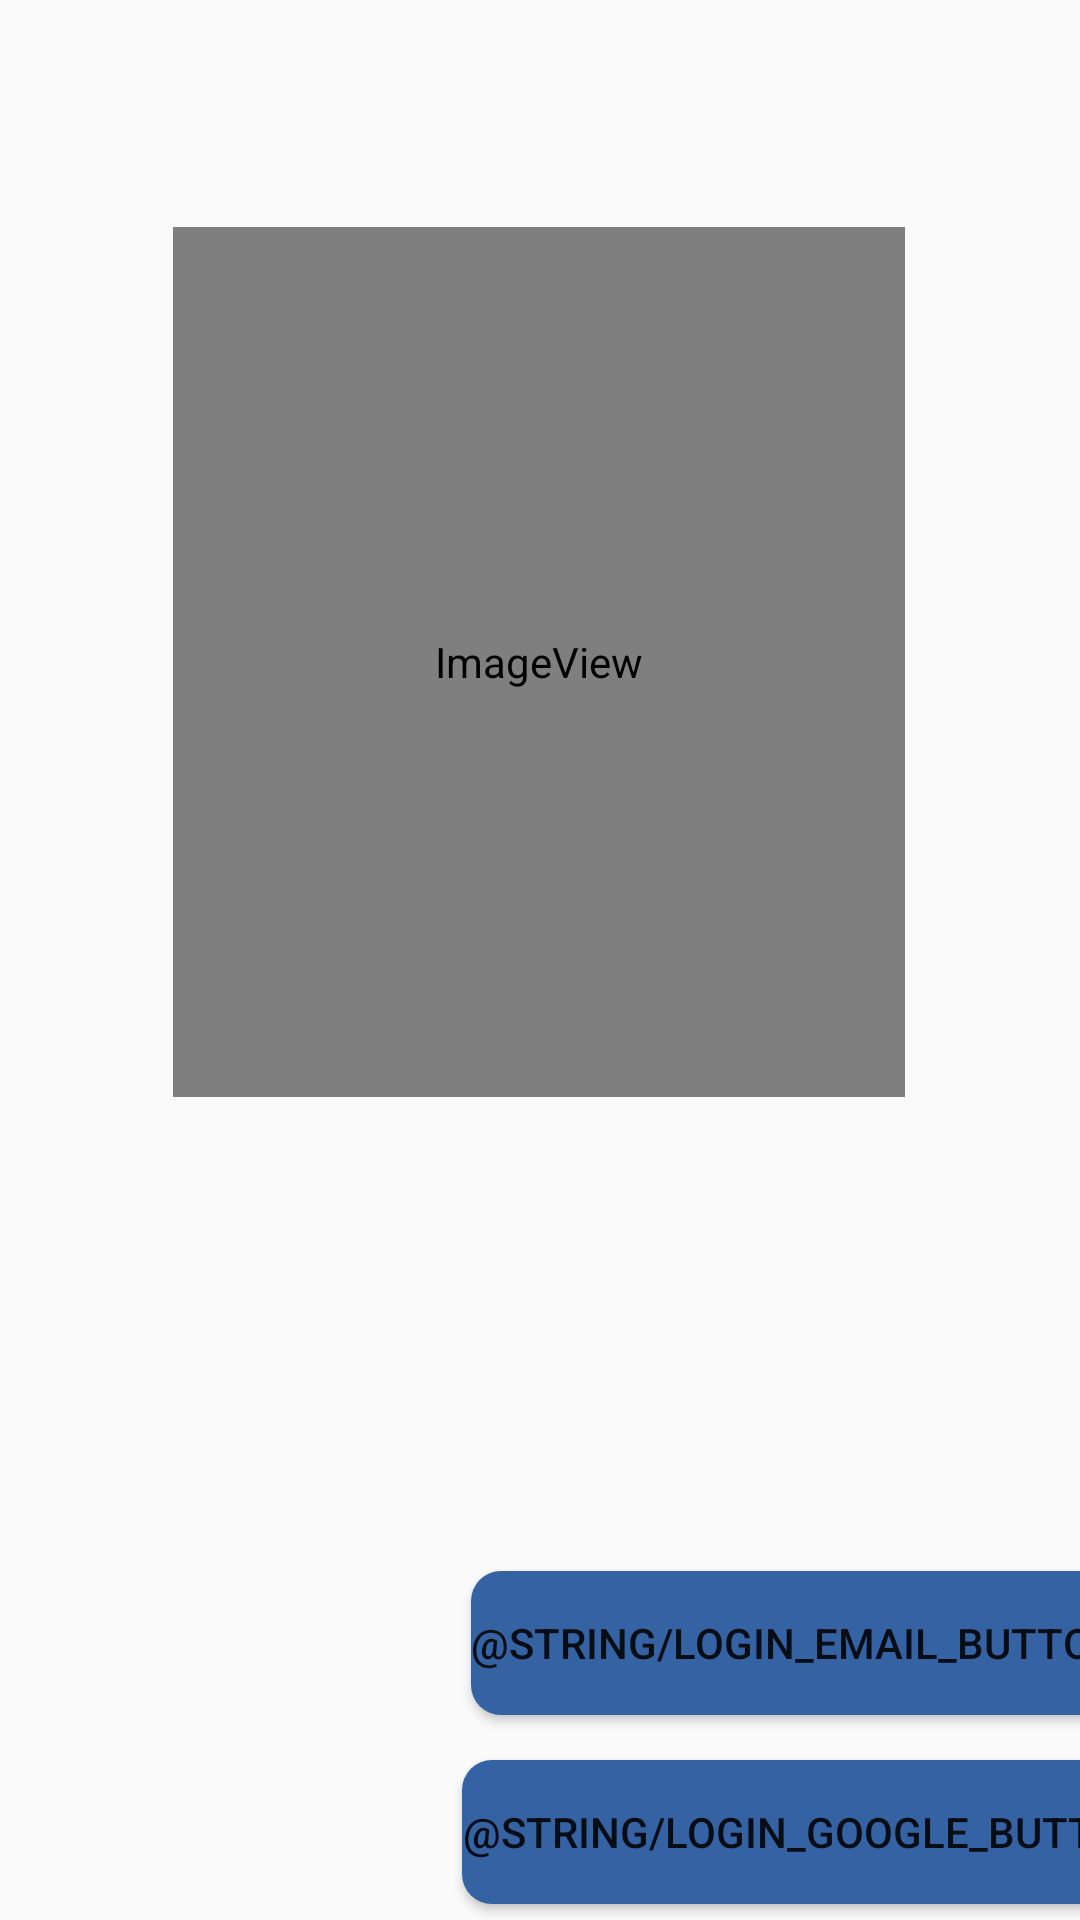

Reconstruct the res/layout file that produces this screen, plus the resources it refers to.
<!-- AndroidManifest.xml: application theme Theme.BellApp -->
<!-- res/layout/login_activity_log_in_custom.xml -->
<?xml version="1.0" encoding="utf-8"?>
<androidx.constraintlayout.widget.ConstraintLayout xmlns:android="http://schemas.android.com/apk/res/android"
    xmlns:app="http://schemas.android.com/apk/res-auto"
    xmlns:tools="http://schemas.android.com/tools"
    android:id="@+id/main"
    android:layout_width="match_parent"
    android:layout_height="match_parent"
    tools:context=".login_activity.LogInActivity">

    <Button
        android:id="@+id/email_button"
        android:layout_width="wrap_content"
        android:layout_height="wrap_content"
        android:layout_marginStart="157dp"
        android:layout_marginTop="573dp"
        android:layout_marginEnd="167dp"
        android:layout_marginBottom="7dp"
        android:background="@drawable/custom_button"
        android:text="@string/login_email_button"
        app:layout_constraintBottom_toTopOf="@+id/google_button"
        app:layout_constraintEnd_toEndOf="parent"
        app:layout_constraintHorizontal_bias="0.0"
        app:layout_constraintStart_toStartOf="parent"
        app:layout_constraintTop_toTopOf="parent" />

    <Button
        android:id="@+id/google_button"
        android:layout_width="wrap_content"
        android:layout_height="wrap_content"
        android:layout_marginStart="154dp"
        android:layout_marginTop="8dp"
        android:layout_marginEnd="169dp"
        android:layout_marginBottom="55dp"
        android:background="@drawable/custom_button"
        android:text="@string/login_google_button"
        app:layout_constraintBottom_toBottomOf="parent"
        app:layout_constraintEnd_toEndOf="parent"
        app:layout_constraintHorizontal_bias="0.0"
        app:layout_constraintStart_toStartOf="parent"
        app:layout_constraintTop_toBottomOf="@+id/email_button" />

    <ImageView
        android:id="@+id/imageView4"
        android:layout_width="244dp"
        android:layout_height="290dp"
        android:layout_marginStart="83dp"
        android:layout_marginTop="99dp"
        android:layout_marginEnd="84dp"
        android:layout_marginBottom="181dp"
        app:layout_constraintBottom_toTopOf="@+id/email_button"
        app:layout_constraintEnd_toEndOf="parent"
        app:layout_constraintStart_toStartOf="parent"
        app:layout_constraintTop_toTopOf="parent"
        app:srcCompat="@mipmap/ic_bell_app" />
</androidx.constraintlayout.widget.ConstraintLayout>
<!-- resources referenced by this layout -->
<resources>
  <!-- drawable custom_button (drawable) -->
  <?xml version="1.0" encoding="utf-8"?>
  <shape android:shape="rectangle"
      xmlns:android="http://schemas.android.com/apk/res/android">
  
      <solid android:color="@color/lapis"/>
      <corners android:radius="10dp"/>
  
  </shape>
  <!-- mipmap ic_bell_app (mipmap-anydpi-v26) -->
  <?xml version="1.0" encoding="utf-8"?>
  <adaptive-icon xmlns:android="http://schemas.android.com/apk/res/android">
      <background android:drawable="@mipmap/ic_gradient_background"/>
      <foreground android:drawable="@mipmap/ic_bell_manager"/>
  </adaptive-icon>
  <style name="Theme.BellApp" parent="Base.Theme.BellApp" />
  <color name="lapis">#3562A3</color>
  <style name="Base.Theme.BellApp" parent="Theme.AppCompat.Light.NoActionBar">
          
          
      </style>
</resources>
